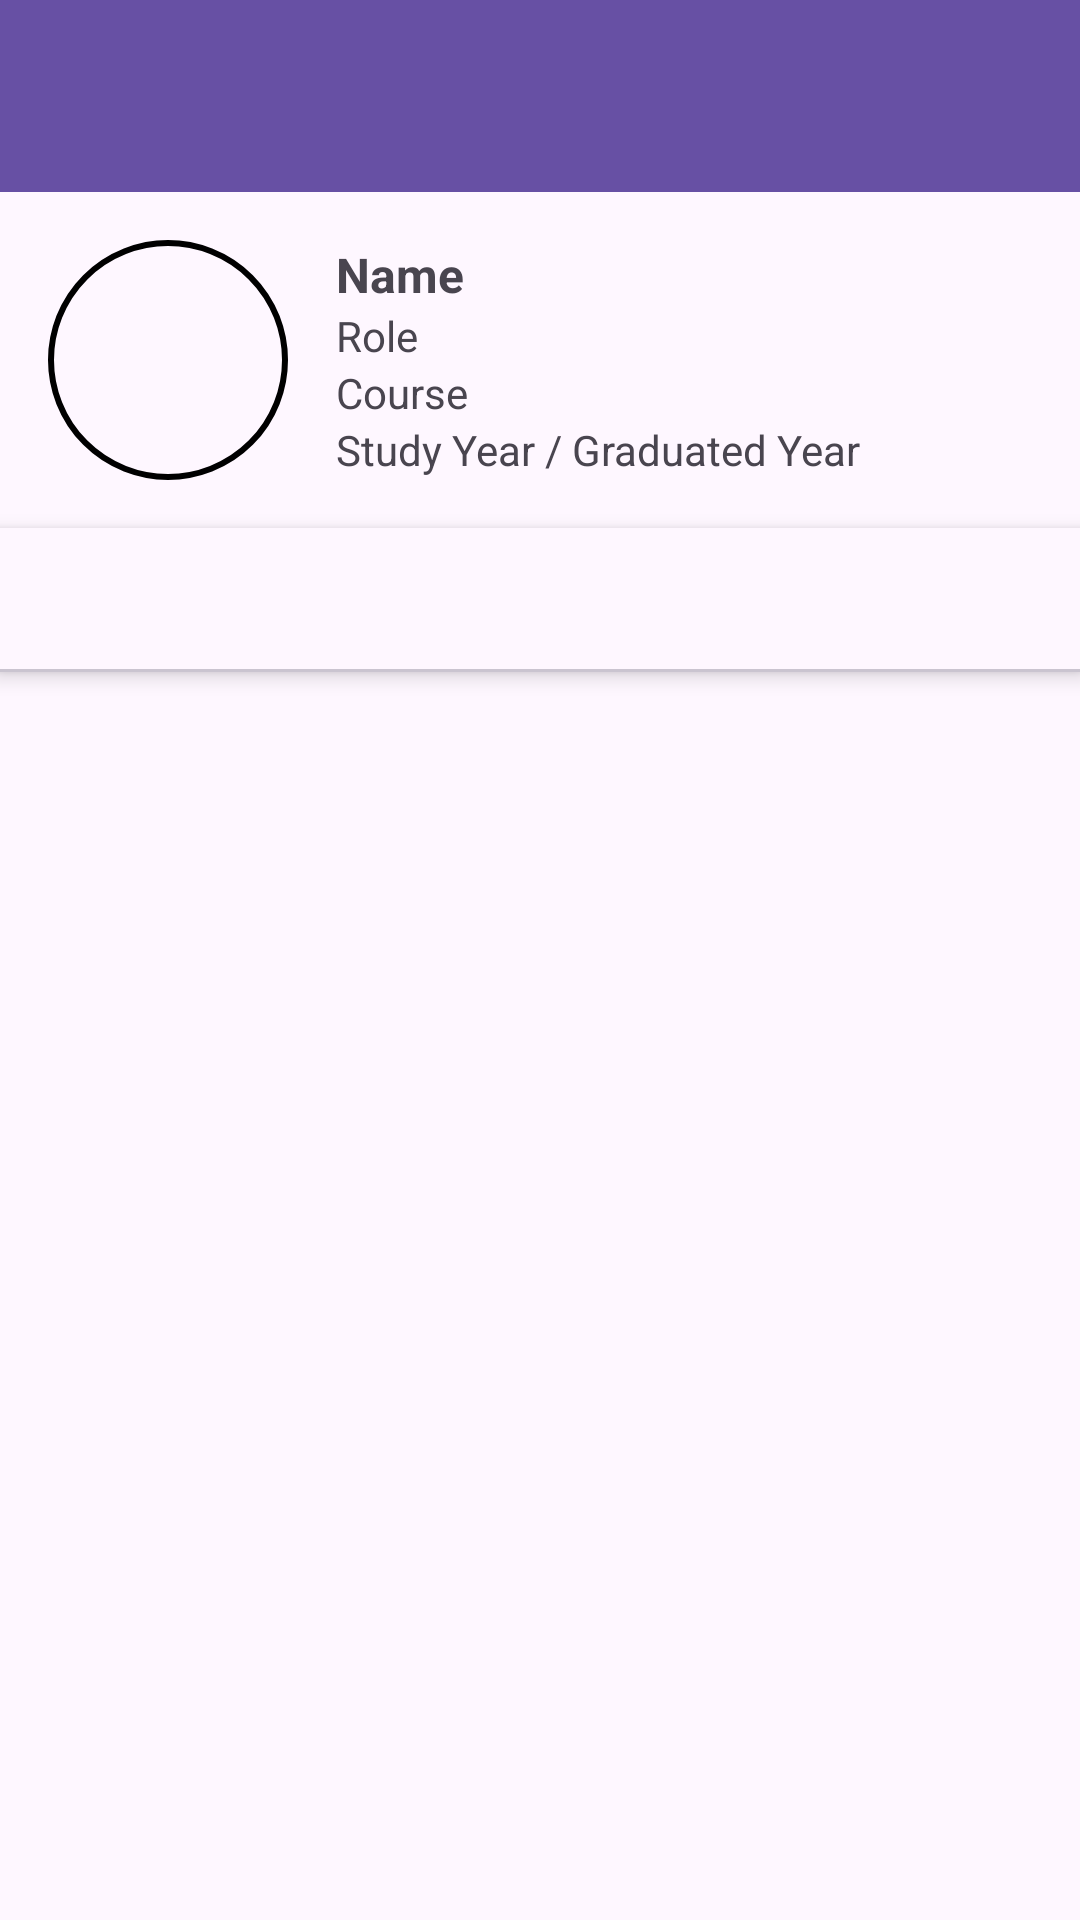

Android layout source for this screen:
<!-- AndroidManifest.xml: application theme Theme.IntershipSharingApp -->
<!-- res/layout/activity_view_selected_account.xml -->
<LinearLayout xmlns:android="http://schemas.android.com/apk/res/android"
    xmlns:app="http://schemas.android.com/apk/res-auto"
    xmlns:tools="http://schemas.android.com/tools"
    android:layout_width="match_parent"
    android:layout_height="match_parent"
    android:orientation="vertical"
    android:padding="0dp">

    
    <androidx.appcompat.widget.Toolbar
        android:id="@+id/top_toolbar"
        android:layout_width="match_parent"
        android:layout_height="?attr/actionBarSize"
        android:background="?attr/colorPrimary"
        android:theme="@style/ThemeOverlay.AppCompat.Dark.ActionBar"
        android:popupTheme="@style/ThemeOverlay.AppCompat.Light" />

    
    <LinearLayout
        android:layout_width="match_parent"
        android:layout_height="wrap_content"
        android:orientation="horizontal"
        android:padding="16dp"
        android:gravity="center_vertical">

        
        <ImageView
            android:id="@+id/profileIcon"
            android:layout_width="80dp"
            android:layout_height="80dp"
            android:layout_marginEnd="16dp"
            android:background="@drawable/circular_background"
            android:contentDescription="Profile Icon" />

        
        <LinearLayout
            android:id="@+id/accountSection"
            android:layout_width="0dp"
            android:layout_height="wrap_content"
            android:orientation="vertical"
            android:layout_weight="1">

            <TextView
                android:id="@+id/tvName"
                android:layout_width="wrap_content"
                android:layout_height="wrap_content"
                android:text="Name"
                android:textSize="16sp"
                android:textStyle="bold" />

            <TextView
                android:id="@+id/tvRole"
                android:layout_width="wrap_content"
                android:layout_height="wrap_content"
                android:text="Role"
                android:textSize="14sp" />

            <TextView
                android:id="@+id/tvCourse"
                android:layout_width="wrap_content"
                android:layout_height="wrap_content"
                android:text="Course"
                android:textSize="14sp" />
            <TextView
                android:id="@+id/tvStudyYear"
                android:layout_width="wrap_content"
                android:layout_height="wrap_content"
                android:text="Study Year / Graduated Year"
                android:textSize="14sp" />
        </LinearLayout>

        

    </LinearLayout>

    
    <com.google.android.material.tabs.TabLayout
        android:id="@+id/tabLayout"
        android:layout_width="match_parent"
        android:layout_height="wrap_content"
        android:padding="0dp"
        android:layout_margin="0dp"
        android:elevation="4dp"
        app:tabMode="fixed" />

    
    <androidx.viewpager2.widget.ViewPager2
        android:id="@+id/viewPager"
        android:layout_width="match_parent"
        android:layout_height="0dp"
        android:layout_weight="1"
        android:padding="0dp"
        android:layout_below="@+id/tabLayout"
        android:layout_margin="0dp" />
</LinearLayout>
<!-- resources referenced by this layout -->
<resources>
  <!-- drawable circular_background (drawable) -->
  <shape xmlns:android="http://schemas.android.com/apk/res/android">
      <solid android:color="@android:color/transparent" />
      <stroke
          android:width="2dp"
          android:color="#000000" />
      <corners android:radius="360dp" />
  </shape>
  <style name="Theme.IntershipSharingApp" parent="Base.Theme.IntershipSharingApp" />
  <style name="Base.Theme.IntershipSharingApp" parent="Theme.Material3.DayNight">
          
          
      </style>
</resources>
